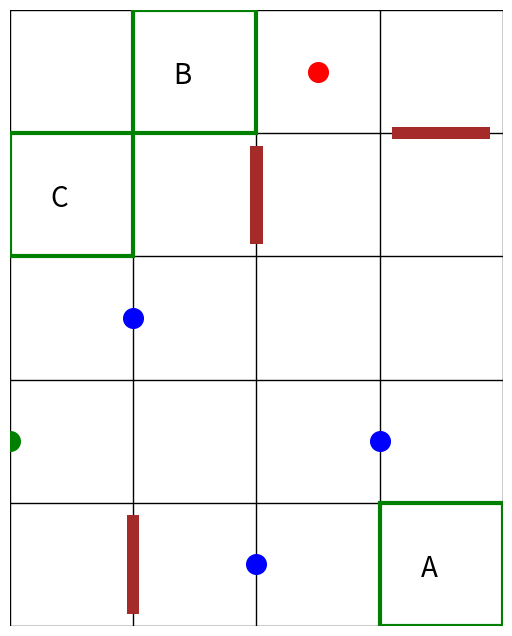

This chart was generated by the following Python code:
import matplotlib.pyplot as plt
import matplotlib.patches as patches
import random


#config
bottles = 3
gates = 3
walls = 3

rows, cols = 5, 4
vertical_midpoints = [
    [1, 0.5], [2, 0.5], [3, 0.5], 
    [1, 1.5], [2, 1.5], [3, 1.5], 
    [1, 2.5], [2, 2.5], [3, 2.5],
    [1, 3.5], [2, 3.5], [3, 3.5],
    [1, 4.5], [2, 4.5], [3, 4.5], 
]
horizontal_midpoints = [
    [0.5, 1], [0.5, 2], [0.5, 3], [0.5, 4],
    [1.5, 1], [1.5, 2], [1.5, 3], [1.5, 4],
    [2.5, 1], [2.5, 2], [2.5, 3], [2.5, 4],
    [3.5, 1], [3.5, 2], [3.5, 3], [3.5, 4],
]
grid_corners = [
    [0, 0], [0, 1], [0, 2], [0, 3], [0, 4],
    [1, 0], [1, 1], [1, 2], [1, 3], [1, 4],
    [2, 0], [2, 1], [2, 2], [2, 3], [2, 4],
    [3, 0], [3, 1], [3, 2], [3, 3], [3, 4],   
]
cell_centers = [
    [0.5, 0.5], [0.5, 1.5], [0.5, 2.5], [0.5, 3.5],[0.5, 4.5],
    [1.5, 0.5], [1.5, 1.5], [1.5, 2.5], [1.5, 3.5],[1.5, 4.5],
    [2.5, 0.5], [2.5, 1.5], [2.5, 2.5], [2.5, 3.5],[2.5, 4.5],
    [3.5, 0.5], [3.5, 1.5], [3.5, 2.5], [3.5, 3.5],[3.5, 4.5]
    
]
alphabet = [
    "A","B","C","D","E","F","G","H","I","J",
    "K","L","M","N","O","P","Q","R","S","T",
    "U","V","W","X","Y","Z"
]
edge_midpoints = [
    [0, 0.5], [0, 1.5], [0, 2.5], [0, 3.5],[0,4.5],
    [4, 0.5], [4, 1.5], [4, 2.5], [4, 3.5],[4,4.5],
    [0.5, 0], [1.5, 0], [2.5, 0], [3.5, 0],
    [0.5,5],  [1.5,5],  [2.5,5],  [3.5,5]
]



fig, ax = plt.subplots(figsize=(8, 8))
ax.set_xlim(0, cols)
ax.set_ylim(0, rows)
ax.set_aspect("equal")
ax.axis("off")

def add_gate(x, y, w, h,):
    ax.add_patch(patches.Rectangle(
        (x, y), w, h,
        linewidth=0,
        color="brown",
        zorder = 2
    ))

def add_wall(x, y, w, h,n):
    
    ax.add_patch(patches.Rectangle(
        (x, y), w, h,
        linewidth=3,
        fill = False,
        edgecolor = "green",
        zorder = 1  
    ))
    ax.text(x+0.4,y+0.4,
            alphabet[n], 
            horizontalalignment= 'center',
            fontsize = 20)
   
def add_point(x, y, color):
    ax.scatter(x, y, s=200, color=color, zorder=2)

for x in range(cols + 1):
    ax.plot([x, x], [0, rows], color="black", linewidth=1, zorder=0)

for y in range(rows + 1):
    ax.plot([0, cols], [y, y], color="black", linewidth=1,zorder=0)

for i in range(walls):
    HorV = random.randint(0,1)

    if HorV > 0:
        pos = random.choice(horizontal_midpoints)
        print(pos)
        horizontal_midpoints.remove(pos)
        print(horizontal_midpoints)
        x = pos[0]
        y = pos[1]
        add_gate(x -0.4,y - 0.05, 0.8, 0.1)   
        
    else:
        pos = random.choice(vertical_midpoints)
        vertical_midpoints.remove(pos)
        x = pos[0]
        y = pos[1]
        add_gate(x -0.05,y - 0.4, 0.1, 0.8)
        
    
bottlepos = vertical_midpoints + horizontal_midpoints

for i in range(bottles):
    pos = random.choice(bottlepos)
    x = pos[0]
    y = pos[1]
    print("x: ", x, "\ny: ",y ,"\n")
    add_point(x,y,"blue")
    bottlepos.remove(pos)
n = 0
for i in range(gates):
    pos = random.choice(grid_corners)
    x = pos[0]
    y = pos[1]
    
    add_wall(x,y,1,1,n)    
    grid_corners.remove(pos)
    n +=1

pos = random.choice(cell_centers)
add_point(pos[0],pos[1], 'red')
    
pos = random.choice(edge_midpoints)
add_point(pos[0],pos[1], 'green')


plt.show()